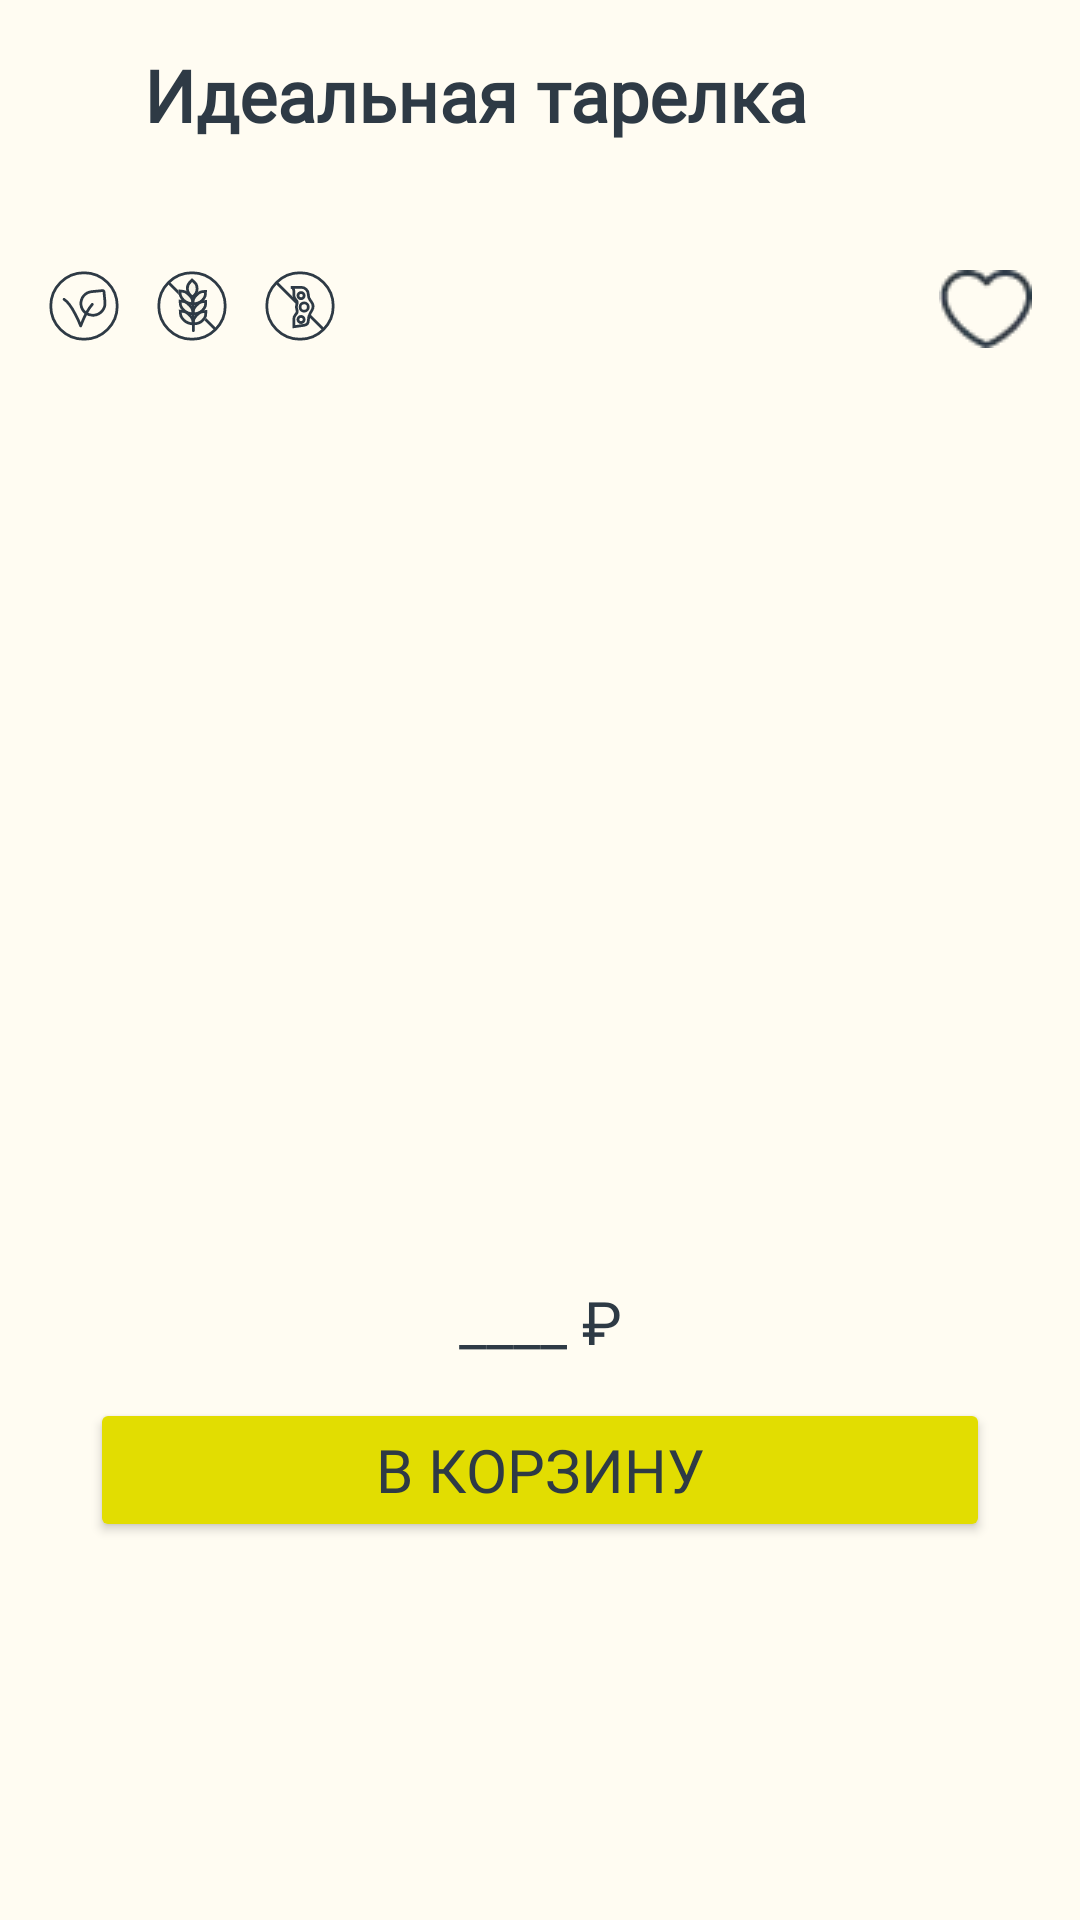

Layout XML and referenced resources for this Android screen:
<!-- AndroidManifest.xml: application theme Theme.HealthyLifestyle -->
<!-- res/layout/fragment_mydish.xml -->
<?xml version="1.0" encoding="utf-8"?>
<androidx.constraintlayout.widget.ConstraintLayout xmlns:android="http://schemas.android.com/apk/res/android"
    xmlns:app="http://schemas.android.com/apk/res-auto"
    xmlns:tools="http://schemas.android.com/tools"
    android:layout_width="match_parent"
    android:layout_height="match_parent"
    tools:context=".view.mydish.MyDishFragment">

    <ImageView
        android:id="@+id/back_button"
        style="@style/HealthyLifeBackButton"
        app:layout_constraintStart_toStartOf="parent"
        app:layout_constraintTop_toTopOf="parent" />

    <TextView
        android:id="@+id/tv_title"
        style="@style/TextTitleStyle"
        android:layout_width="0dp"
        android:layout_marginStart="16dp"
        android:layout_marginEnd="16dp"
        android:maxLines="1"
        android:fontFamily="@font/rubik"
        android:text="Идеальная тарелка"
        app:layout_constraintBottom_toBottomOf="@+id/back_button"
        app:layout_constraintEnd_toEndOf="parent"
        app:layout_constraintStart_toEndOf="@+id/back_button"
        app:layout_constraintTop_toTopOf="@+id/back_button" />

    <ImageView
        android:id="@+id/iv_icon_one"
        android:layout_width="wrap_content"
        android:layout_height="wrap_content"
        android:layout_marginStart="16dp"
        android:layout_marginTop="90dp"
        android:contentDescription="@string/image"
        android:src="@drawable/icon_one_popular"
        app:layout_constraintStart_toStartOf="parent"
        app:layout_constraintTop_toTopOf="parent" />

    <ImageView
        android:id="@+id/iv_icon_two"
        android:layout_width="wrap_content"
        android:layout_height="wrap_content"
        android:layout_gravity="end"
        android:layout_marginStart="12dp"
        android:contentDescription="@string/image"
        android:src="@drawable/icon_two_popular"
        app:layout_constraintStart_toEndOf="@+id/iv_icon_one"
        app:layout_constraintTop_toTopOf="@+id/iv_icon_one" />

    <ImageView
        android:id="@+id/iv_icon_three"
        android:layout_width="wrap_content"
        android:layout_height="wrap_content"
        android:layout_gravity="end"
        android:layout_marginStart="12dp"
        android:contentDescription="@string/image"
        android:src="@drawable/icon_three_popular"
        app:layout_constraintStart_toEndOf="@+id/iv_icon_two"
        app:layout_constraintTop_toTopOf="@+id/iv_icon_two" />

    <ImageView
        android:layout_width="wrap_content"
        android:layout_height="wrap_content"
        android:layout_marginEnd="16dp"
        android:contentDescription="@string/image"
        android:src="@drawable/like"
        app:layout_constraintEnd_toEndOf="parent"
        app:layout_constraintTop_toTopOf="@+id/iv_icon_one" />

    <androidx.constraintlayout.widget.Guideline
        android:id="@+id/guideline"
        android:layout_width="wrap_content"
        android:layout_height="wrap_content"
        android:orientation="vertical"
        app:layout_constraintGuide_percent="0.5" />

    <androidx.recyclerview.widget.RecyclerView
        android:id="@+id/rv_left_half"
        android:layout_width="wrap_content"
        android:layout_height="0dp"
        android:layout_marginStart="16dp"
        android:layout_marginTop="40dp"
        android:layout_marginEnd="3dp"
        android:layout_marginBottom="12dp"
        android:orientation="vertical"
        app:layoutManager="androidx.recyclerview.widget.LinearLayoutManager"
        app:layout_constraintBottom_toTopOf="@+id/tv_cost"
        app:layout_constraintEnd_toEndOf="@+id/guideline"
        app:layout_constraintTop_toBottomOf="@+id/iv_icon_one"
        tools:listitem="@layout/item_left_dishes"/>

    <androidx.recyclerview.widget.RecyclerView
        android:id="@+id/rv_right_half"
        android:layout_width="wrap_content"
        android:layout_height="0dp"
        android:layout_marginStart="3dp"
        android:layout_marginTop="40dp"
        android:layout_marginEnd="16dp"
        android:layout_marginBottom="12dp"
        android:orientation="vertical"
        app:layoutManager="androidx.recyclerview.widget.LinearLayoutManager"
        app:layout_constraintBottom_toTopOf="@+id/tv_cost"
        app:layout_constraintStart_toStartOf="@+id/guideline"
        app:layout_constraintTop_toBottomOf="@+id/iv_icon_one"
        tools:listitem="@layout/item_right_dishes"/>

    <TextView
        android:id="@+id/tv_left_description"
        android:layout_width="156dp"
        android:layout_height="wrap_content"
        android:layout_marginTop="20dp"
        android:layout_marginStart="16dp"
        android:padding="4dp"
        android:maxLines="3"
        android:gravity="start"
        android:ellipsize="end"
        android:elevation="8dp"
        android:fontFamily="@font/rubik"
        android:text=""
        android:textColor="@color/text_main"
        android:textSize="16sp"
        app:layout_constraintTop_toBottomOf="@id/iv_icon_one"
        app:layout_constraintStart_toStartOf="parent" />

    <TextView
        android:id="@+id/tv_left_cost"
        android:layout_width="wrap_content"
        android:layout_height="wrap_content"
        android:layout_marginTop="8dp"
        android:layout_marginStart="16dp"
        android:padding="4dp"
        android:gravity="start"
        android:elevation="8dp"
        android:fontFamily="@font/rubik"
        android:text=""
        android:textColor="@color/text_main"
        android:textSize="20sp"
        app:layout_constraintTop_toBottomOf="@id/tv_left_description"
        app:layout_constraintStart_toStartOf="parent" />

    <TextView
        android:id="@+id/tv_right_description"
        android:layout_width="156dp"
        android:layout_height="wrap_content"
        android:layout_marginTop="20dp"
        android:layout_marginEnd="16dp"
        android:padding="4dp"
        android:maxLines="3"
        android:ellipsize="end"
        android:gravity="end"
        android:elevation="8dp"
        android:fontFamily="@font/rubik"
        android:text=""
        android:textColor="@color/text_main"
        android:textSize="16sp"
        app:layout_constraintTop_toBottomOf="@id/iv_icon_one"
        app:layout_constraintEnd_toEndOf="parent" />

    <TextView
        android:id="@+id/tv_right_cost"
        android:layout_width="wrap_content"
        android:layout_height="wrap_content"
        android:layout_marginTop="8dp"
        android:layout_marginEnd="16dp"
        android:padding="4dp"
        android:gravity="end"
        android:elevation="8dp"
        android:fontFamily="@font/rubik"
        android:text=""
        android:textColor="@color/text_main"
        android:textSize="20sp"
        app:layout_constraintTop_toBottomOf="@id/tv_right_description"
        app:layout_constraintEnd_toEndOf="parent" />

    <TextView
        android:id="@+id/tv_cost"
        android:layout_width="wrap_content"
        android:layout_height="wrap_content"
        android:layout_marginBottom="12dp"
        android:fontFamily="@font/rubik"
        android:text="____ ₽"
        android:textColor="@color/text_main"
        android:textSize="20sp"
        app:layout_constraintBottom_toTopOf="@id/btn_basket"
        app:layout_constraintEnd_toEndOf="parent"
        app:layout_constraintStart_toStartOf="parent" />

    <Button
        android:id="@+id/btn_basket"
        android:layout_width="match_parent"
        android:layout_height="48dp"
        android:layout_marginStart="30dp"
        android:layout_marginEnd="30dp"
        android:layout_marginBottom="126dp"
        android:backgroundTint="@color/greenaple"
        android:fontFamily="@font/rubik"
        android:text="в корзину"
        android:textColor="@color/text_main"
        android:textSize="20sp"
        app:layout_constraintBottom_toBottomOf="parent" />

</androidx.constraintlayout.widget.ConstraintLayout>
<!-- res/layout/item_left_dishes.xml (included above) -->
<?xml version="1.0" encoding="utf-8"?>
<androidx.constraintlayout.widget.ConstraintLayout xmlns:android="http://schemas.android.com/apk/res/android"
    xmlns:app="http://schemas.android.com/apk/res-auto"
    xmlns:tools="http://schemas.android.com/tools"
    android:id="@+id/left_half_root"
    android:layout_width="160dp"
    android:layout_height="320dp">

    <ImageView
        android:id="@+id/img_Left_half"
        android:layout_width="match_parent"
        android:layout_height="match_parent"
        app:layout_constraintTop_toTopOf="parent"
        app:layout_constraintEnd_toEndOf="parent" />

</androidx.constraintlayout.widget.ConstraintLayout>
<!-- res/layout/item_right_dishes.xml (included above) -->
<?xml version="1.0" encoding="utf-8"?>
<androidx.constraintlayout.widget.ConstraintLayout xmlns:android="http://schemas.android.com/apk/res/android"
    xmlns:app="http://schemas.android.com/apk/res-auto"
    xmlns:tools="http://schemas.android.com/tools"
    android:id="@+id/right_half_root"
    android:layout_width="160dp"
    android:layout_height="320dp">

    <ImageView
        android:id="@+id/img_right_half"
        android:layout_width="match_parent"
        android:layout_height="match_parent"
        app:layout_constraintBottom_toBottomOf="parent"
        app:layout_constraintStart_toStartOf="parent" />

</androidx.constraintlayout.widget.ConstraintLayout>
<!-- resources referenced by this layout -->
<resources>
  <color name="greenaple">#E2DD01</color>
  <color name="text_main">#2E3A45</color>
  <!-- drawable icon_one_popular (drawable) -->
  <vector xmlns:android="http://schemas.android.com/apk/res/android" android:height="24dp" android:viewportHeight="26" android:viewportWidth="26" android:width="24dp">
        
      <path android:fillColor="#00000000" android:pathData="M16,12.401C13.9,14.659 11.8,20.201 11.8,20.201C11.8,20.201 8.8,12.401 5.8,10.601" android:strokeColor="#2E3A45" android:strokeLineCap="round" android:strokeLineJoin="round" android:strokeWidth="1"/>
        
      <path android:fillColor="#00000000" android:pathData="M20.219,7.874L20.574,11.57C20.805,13.968 19.007,16.103 16.61,16.334C14.258,16.56 12.127,14.84 11.9,12.488C11.846,11.929 11.903,11.364 12.067,10.827C12.231,10.289 12.5,9.789 12.857,9.356C13.215,8.922 13.654,8.563 14.15,8.299C14.646,8.035 15.19,7.872 15.749,7.818L19.69,7.439C19.818,7.427 19.945,7.466 20.044,7.547C20.143,7.629 20.206,7.747 20.218,7.874" android:strokeColor="#2E3A45" android:strokeLineCap="round" android:strokeLineJoin="round" android:strokeWidth="1"/>
        
      <path android:fillColor="#00000000" android:pathData="M13,25C19.628,25 25,19.628 25,13C25,6.372 19.628,1 13,1C6.372,1 1,6.372 1,13C1,19.628 6.372,25 13,25Z" android:strokeColor="#2E3A45" android:strokeLineCap="round" android:strokeLineJoin="round" android:strokeWidth="1"/>
      
  </vector>
  <string name="image">image</string>
  <style name="HealthyLifeBackButton" parent="">
          <item name="android:layout_width">wrap_content</item>
          <item name="android:paddingStart">16dp</item>
          <item name="android:paddingEnd">16dp</item>
          <item name="android:paddingTop">16dp</item>
          <item name="android:layout_height">?attr/actionBarSize</item>
          <item name="android:elevation">0dp</item>
          <item name="android:src">@drawable/ic_baseline_arrow_back_24</item>
          <item name="iconTint">@color/black</item>
      </style>
  <style name="TextTitleStyle" parent="HealthyLifestyleTextStyle">
          <item name="android:textSize">24sp</item>
          <item name="android:textStyle">bold</item>
          <item name="android:textColor">@color/text_main</item>
      </style>
  <style name="Theme.HealthyLifestyle" parent="Base.Theme.HealthyLifestyle">
          <item name="colorPrimaryDark">@color/not_milk</item>
          <item name="android:windowBackground">@color/not_milk</item>
          <item name="android:colorBackground">@color/not_milk</item>
          <item name="android:textColor">@color/text_main</item>
          <item name="cardViewStyle">@style/MyCardViewStyle</item>
      </style>
  <color name="black">#FF000000</color>
  <style name="HealthyLifestyleTextStyle">
          <item name="android:layout_width">wrap_content</item>
          <item name="android:layout_height">wrap_content</item>
          <item name="android:textSize">24sp</item>
          <item name="android:textColor">@color/black</item>
          <item name="android:lineSpacingExtra">1.6sp</item>
          <item name="android:translationY">-0.8sp</item>
          <item name="android:textStyle">normal</item>
      </style>
  <style name="Base.Theme.HealthyLifestyle" parent="Theme.Material3.DayNight.NoActionBar">
          
          
      </style>
  <color name="not_milk">#FFFCF2</color>
  <style name="MyCardViewStyle">
          <item name="cardBackgroundColor">@color/not_milk</item>
      </style>
</resources>
